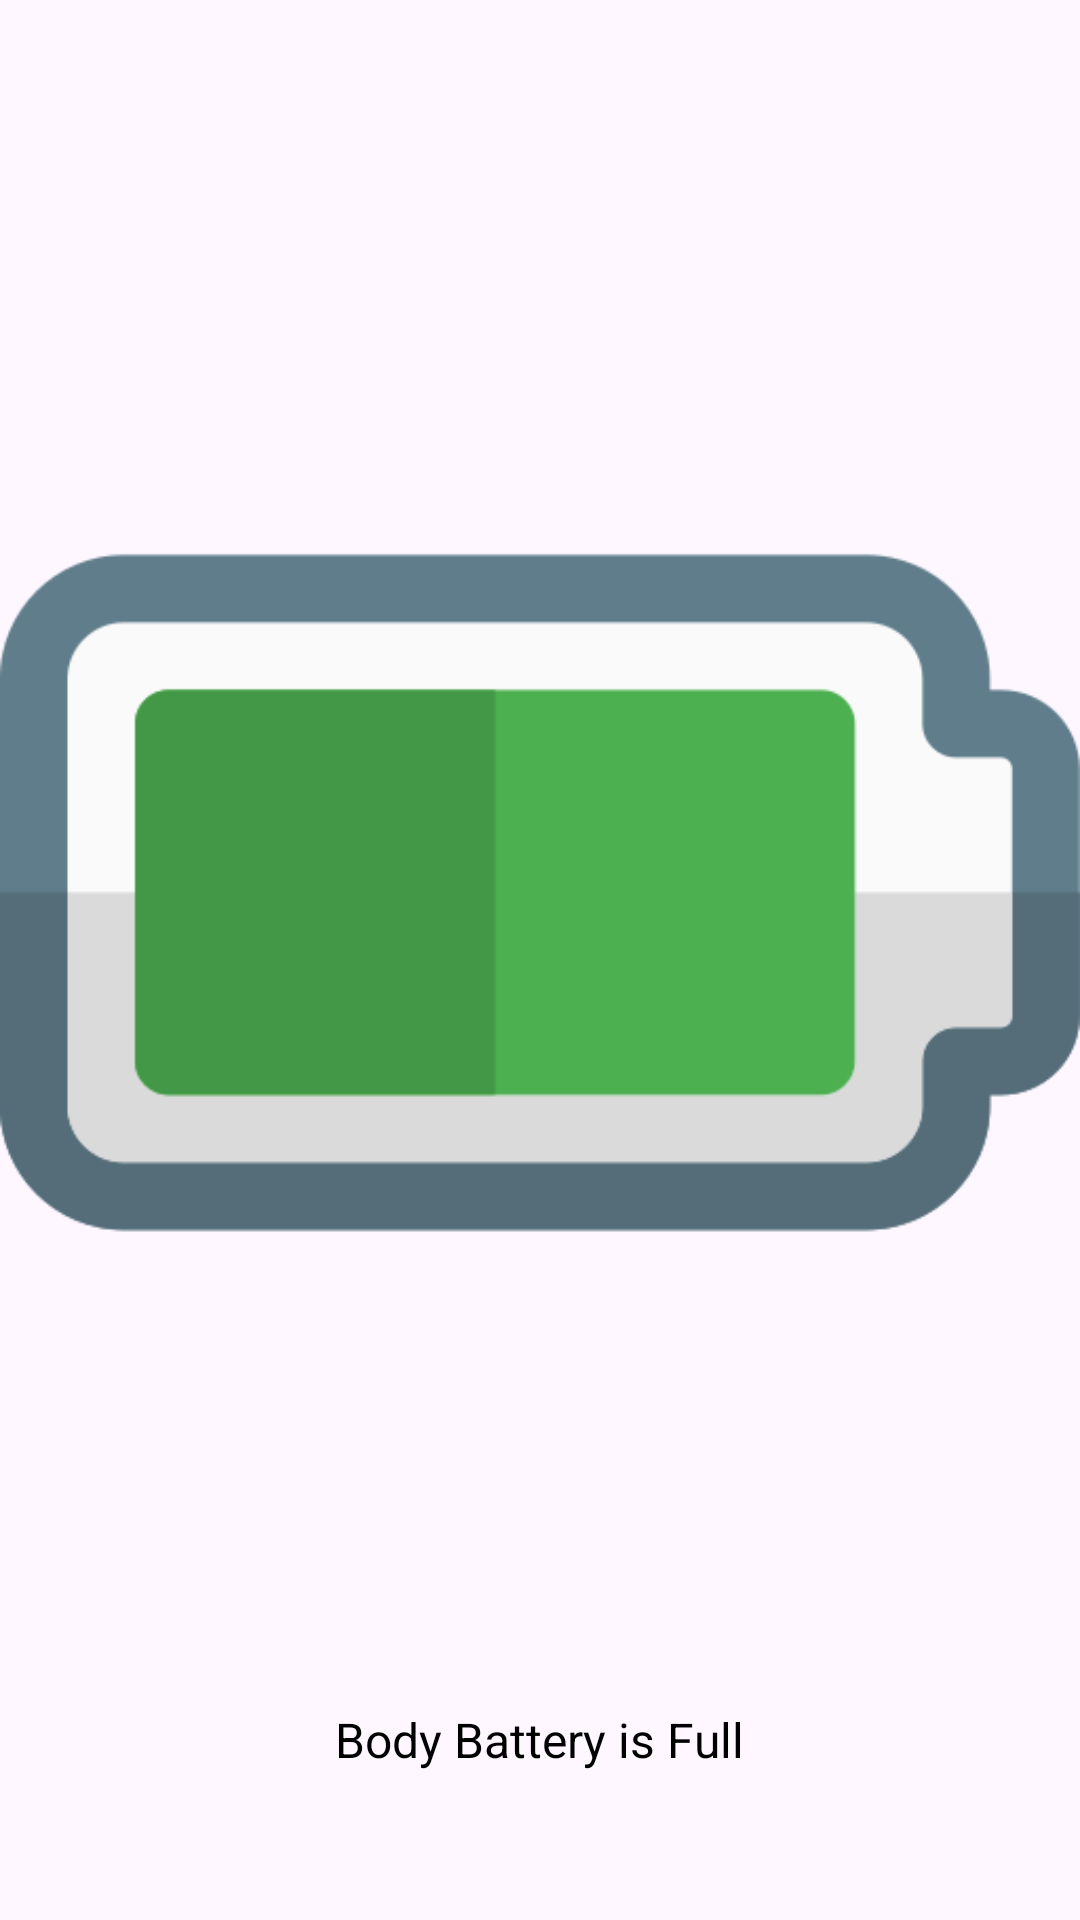

Reconstruct the res/layout file that produces this screen, plus the resources it refers to.
<!-- AndroidManifest.xml: application theme Theme.IdanLogin -->
<!-- res/layout/custom_battery_view.xml -->
<LinearLayout xmlns:android="http://schemas.android.com/apk/res/android"
    android:layout_width="match_parent"
    android:layout_height="wrap_content"
    android:orientation="vertical"
    android:gravity="center">

    <ImageView
        android:id="@+id/batteryImageView"
        android:layout_width="wrap_content"
        android:layout_height="wrap_content"
        android:src="@drawable/ic_high_battery" />

    <TextView
        android:id="@+id/batteryStatusLabel"
        android:layout_width="wrap_content"
        android:layout_height="wrap_content"
        android:text="Body Battery is Full"
        android:textColor="@android:color/black"
        android:textSize="16sp"
        android:layout_marginTop="8dp" />

</LinearLayout>
<!-- resources referenced by this layout -->
<resources>
  <!-- drawable ic_high_battery: png bitmap (drawable, 8688 bytes) -->
  <style name="Theme.IdanLogin" parent="Base.Theme.IdanLogin" />
  <style name="Base.Theme.IdanLogin" parent="Theme.Material3.DayNight.NoActionBar">
          
          
      </style>
</resources>
